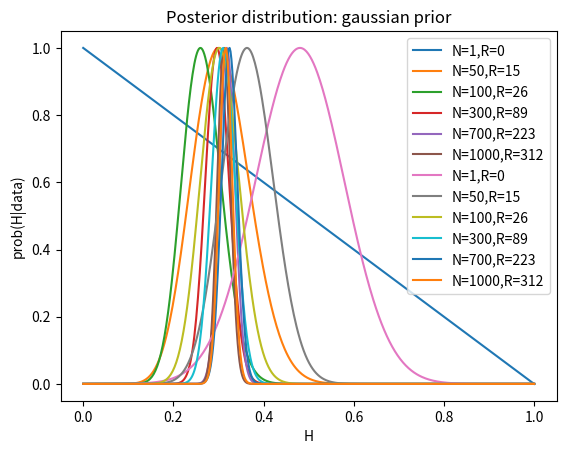

Here is the Python script that generated this plot:
#Coin tosses
import numpy as np
import matplotlib.pyplot as plt

H=0.3 #setting H to simulate the coin tosses
N=1000 #number of tosser
Ninteresting=[1,50,100,300,700,1000]  #array with the N we want to plot

tosses=np.random.binomial(1,H,N) #tosses simulated with binomial distribution
R=np.zeros_like(Ninteresting, dtype=int) #array to put heads count for Ninteresting


#Uniform prior
for i in range(len(Ninteresting)):  #iterating over the values Ninteresting
     
    R[i]=np.sum(tosses[:Ninteresting[i]])   #updating head count until Ninteresting[i]

    Hdata=np.linspace(0,1,500)  #generating the x-values for the posterior
    Posterior=Hdata**R[i]*(1-Hdata)**(Ninteresting[i]-R[i]) #calculating the posterior
    
    Posterior=Posterior/np.max(Posterior) #normalization to have the maximum at 1

    plt.plot(Hdata,Posterior , '-',label=f'N={Ninteresting[i]},R={R[i]}')
    
plt.xlabel('H')
plt.ylabel('prob(H|data)')
plt.title('Posterior distribution: uniform prior')
plt.legend()
plt.show()

#Gaussian prior
for i in range(len(Ninteresting)):
    
    R[i]=np.sum(tosses[:Ninteresting[i]])    #updating the head count until Ninteresting[i]

    Hdata=np.linspace(0,1,500)
    prior = 1./(0.1*np.sqrt(2.*np.pi))*np.exp(-((Hdata - 0.5) ** 2) / (2 * (0.1 ** 2)))  #gaussian prior
    Posterior=Hdata**R[i]*(1-Hdata)**(Ninteresting[i]-R[i])*prior #calculating the posterior
    
    Posterior=Posterior/np.max(Posterior) #normalization to have the maximum at 1

    plt.plot(Hdata,Posterior , '-',label=f'N={Ninteresting[i]},R={R[i]}')
    
plt.xlabel('H')
plt.ylabel('prob(H|data)')
plt.title('Posterior distribution: gaussian prior')
plt.legend()
plt.show()



